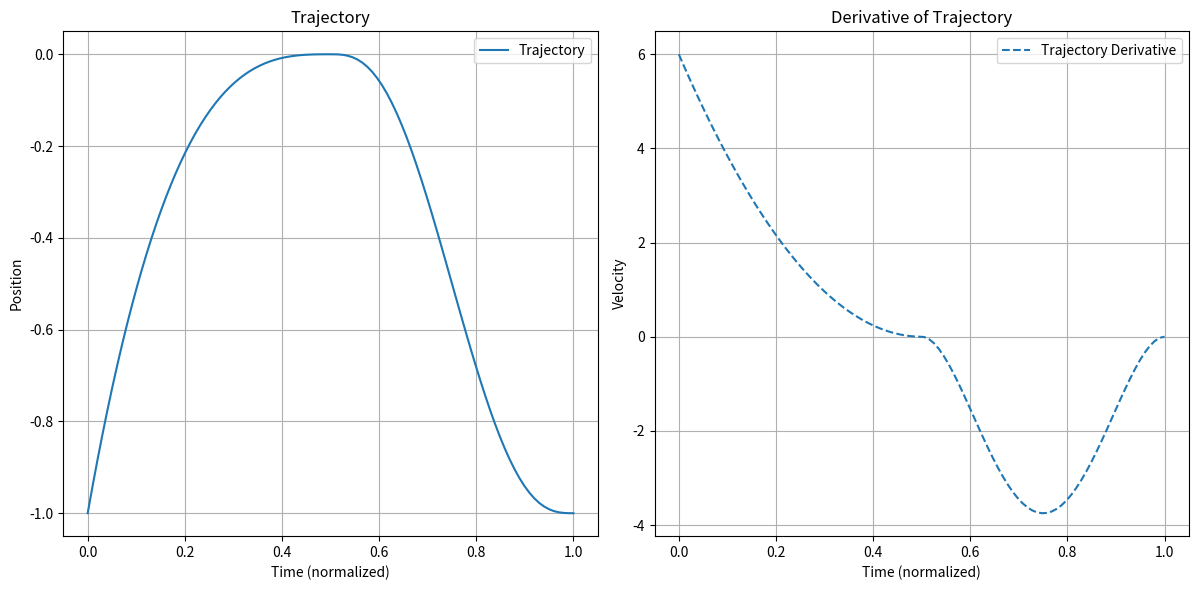

Write the Python code that produced this figure.
import numpy as np
# from scipy.optimize import curve_fit
# from scipy.interpolate import splprep

# from numpy import linspace, sin, pi
from scipy.interpolate import BPoly, CubicSpline

class TrajectoryGenerator:

    def __init__(self):
        pass

    def bell_trj(self, tau):
        return 64. * tau ** 3 * (1 - tau) ** 3

    def sin_trj(self, tau):
        return np.sin(tau * np.pi)

    def bezier_trj(self, tau):

        P0 = 1
        P1 = 3
        P2 = 2

        fun = (1 - tau) ** 2 * P0 + 2 * (1 - tau) * tau * P1 + tau * 2 * P2

        return fun
    def compute_polynomial_trajectory(self, k_start, nodes, nodes_duration, p_start, p_goal, clearance, dim=None):
        if dim is None:
            dim = [0, 1, 2]

        # todo check dimension of parameter before assigning it

        traj_array = np.zeros(len(nodes))

        start = p_start[dim]
        goal = p_goal[dim]

        index = 0
        for k in nodes:
            tau = (k - k_start) / nodes_duration
            trj = self.bezier_trj(tau) * clearance
            trj += (1 - tau) * start + tau * goal
            traj_array[index] = trj
            index = index + 1

        return np.array(traj_array)

    def from_derivatives(self, nodes, p_start, p_goal, clearance, derivatives=None, second_der=None):

        if derivatives is None:
            derivatives = [None] * nodes


        cxi = [0, 0.5, 1]

        if p_start >= p_goal:
            cyi = [p_start, p_start + clearance, p_goal]
        else:
            cyi = [p_start, p_goal + clearance, p_goal]

        xcurve = np.linspace(0, 1, nodes)

        yder = []
        for i, (d1, d2) in enumerate(zip(derivatives, second_der)):
            constraints = [cyi[i]]
            if d1 is not None:
                constraints.append(d1)
            if d2 is not None:
                constraints.append(d2)
            yder.append(constraints)

        bpoly = BPoly.from_derivatives(cxi, yder)
        y_bpoly = bpoly(xcurve)

        return y_bpoly

    def derivative_of_trajectory(self, nodes, p_start, p_goal, clearance, derivatives=None, second_der=None):
        if derivatives is None:
            derivatives = [None] * nodes

        if second_der is None:
            second_der = [None] * nodes

        cxi = [0, 0.5, 1]
        if p_start >= p_goal:
            cyi = [p_start, p_start + clearance, p_goal]
        else:
            cyi = [p_start, p_goal + clearance, p_goal]

        xcurve = np.linspace(0, 1, nodes)

        yder = []
        for i, (d1, d2) in enumerate(zip(derivatives, second_der)):
            constraints = [cyi[i]]
            if d1 is not None:
                constraints.append(d1)
            if d2 is not None:
                constraints.append(d2)
            yder.append(constraints)

        bpoly = BPoly.from_derivatives(cxi, yder)
        # Compute the first derivative of the BPoly object
        bpoly_derivative = bpoly.derivative()

        # Evaluate the derivative at the given points
        y_bpoly_derivative = bpoly_derivative(xcurve)

        return y_bpoly_derivative
    
if __name__ == '__main__':
    import matplotlib.pyplot as plt

    tg = TrajectoryGenerator()

    n_samples = 100

    der = [None, 0, 0]
    second_der = [None, 0, 0]

    # Original trajectory with first and second derivative constraints
    z_trj = tg.from_derivatives(
        n_samples,
        -1,
        -1,
        1,
        derivatives=der,
        second_der=second_der
    )

    # First derivative of the trajectory with first and second derivative constraints
    z_trj_derivative = tg.derivative_of_trajectory(
        n_samples,
        -1,
        -1,
        1,
        derivatives=der,
        second_der=second_der
    )

    # # Second derivative of the trajectory with first and second derivative constraints
    # z_trj_second_derivative = tg.second_derivative_of_trajectory(
    #     n_samples,
    #     -1,
    #     -1,
    #     1,
    #     derivatives=der,
    #     second_der=second_der
    # )

    axis = np.linspace(0, 1, num=z_trj.shape[0])

    # Plotting the trajectory, its first derivative, and its second derivative
    plt.figure(figsize=(18, 6))

    plt.subplot(1, 3, 1)
    plt.plot(axis, z_trj, label="Trajectory")
    plt.title("Trajectory")
    plt.xlabel("Time (normalized)")
    plt.ylabel("Position")
    plt.grid()
    plt.legend()

    plt.subplot(1, 3, 2)
    plt.plot(axis, z_trj_derivative, label="Trajectory Derivative", linestyle="--")
    plt.title("Derivative of Trajectory")
    plt.xlabel("Time (normalized)")
    plt.ylabel("Velocity")
    plt.grid()
    plt.legend()

    # plt.subplot(1, 3, 3)
    # plt.plot(axis, z_trj_second_derivative, label="Trajectory Second Derivative", linestyle="-.")
    # plt.title("Second Derivative of Trajectory")
    # plt.xlabel("Time (normalized)")
    # plt.ylabel("Acceleration")
    # plt.grid()
    # plt.legend()

    plt.tight_layout()
    plt.show()
